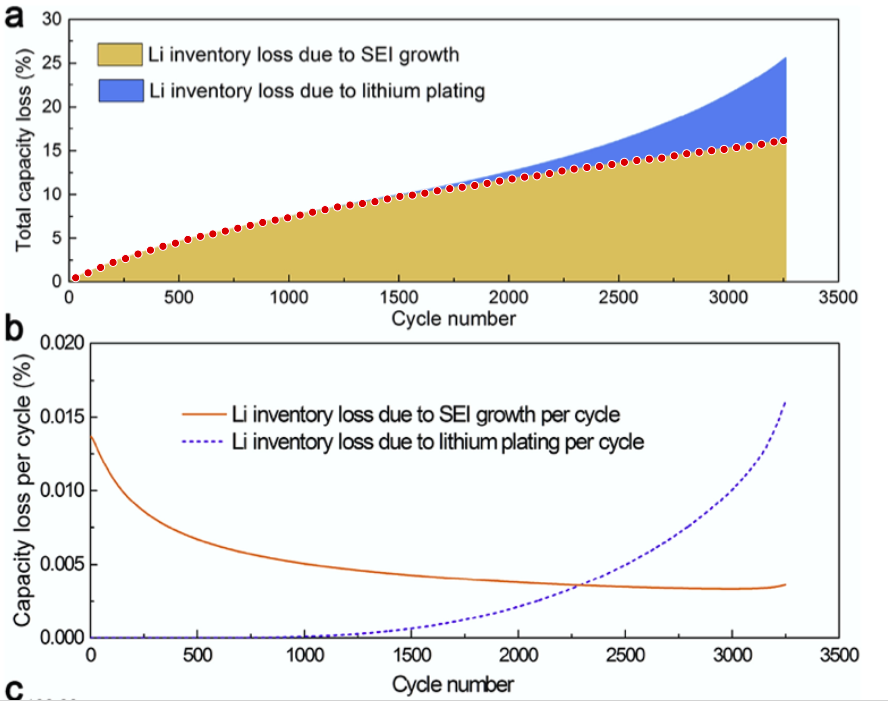

The file beside this chart, header and first rows:
27.956294175355765, 0.483459437201752
84.63, 1.048
141.3, 1.66
198, 2.236
254.7, 2.672
311.3, 3.195
368, 3.636
424.7, 4.078
481.4, 4.431
538.1, 4.86
594.8, 5.213
651.5, 5.489
708.2, 5.813
764.9, 6.136
821.6, 6.466
878.3, 6.795
935, 7.066
991.7, 7.331
1048, 7.642
1105, 7.966
1162, 8.26
1218, 8.572
1275, 8.789
1332, 8.96
1389, 9.172
1445, 9.484
1502, 9.772
1559, 9.919
1615, 10.14
1672, 10.41
1729, 10.65
1786, 10.82
1842, 11.02
1899, 11.26
1956, 11.52
2012, 11.76
2069, 11.97
2126, 12.11
2182, 12.38
2239, 12.67
2294, 12.89
2353, 13.07
2409, 13.18
2466, 13.41
2523, 13.67
2579, 13.87
2636, 14.02
2693, 14.14
2750, 14.4
2806, 14.64
2863, 14.81
2920, 14.99
2976, 15.14
3033, 15.35
3090, 15.5
3146, 15.72
3203, 15.98
3247, 16.14
